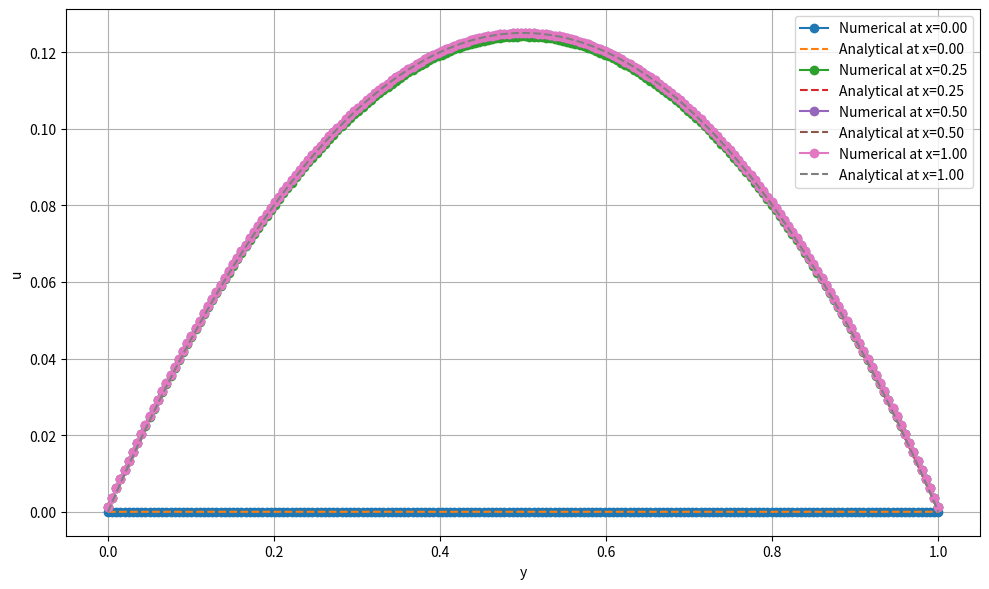
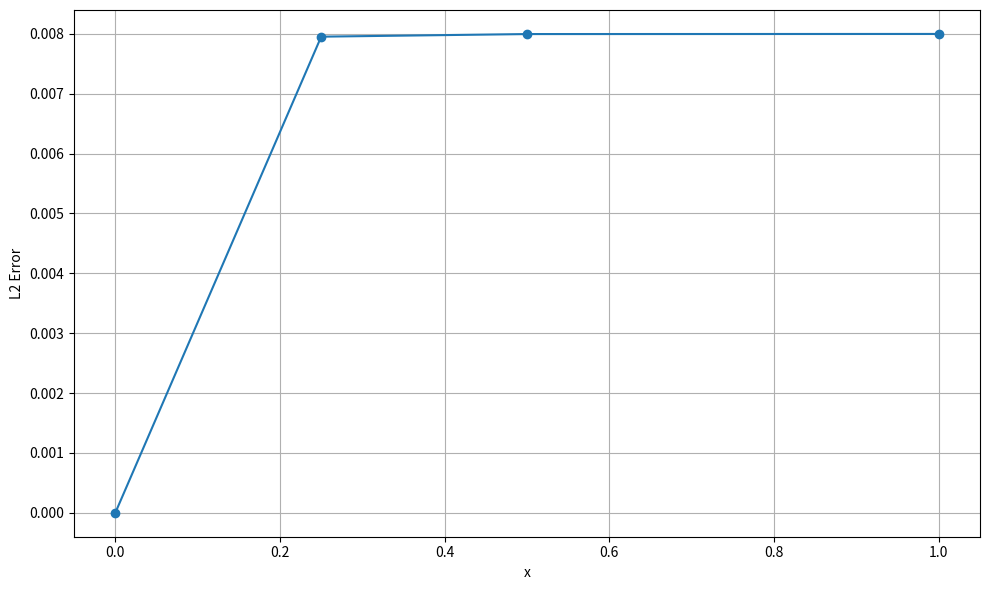
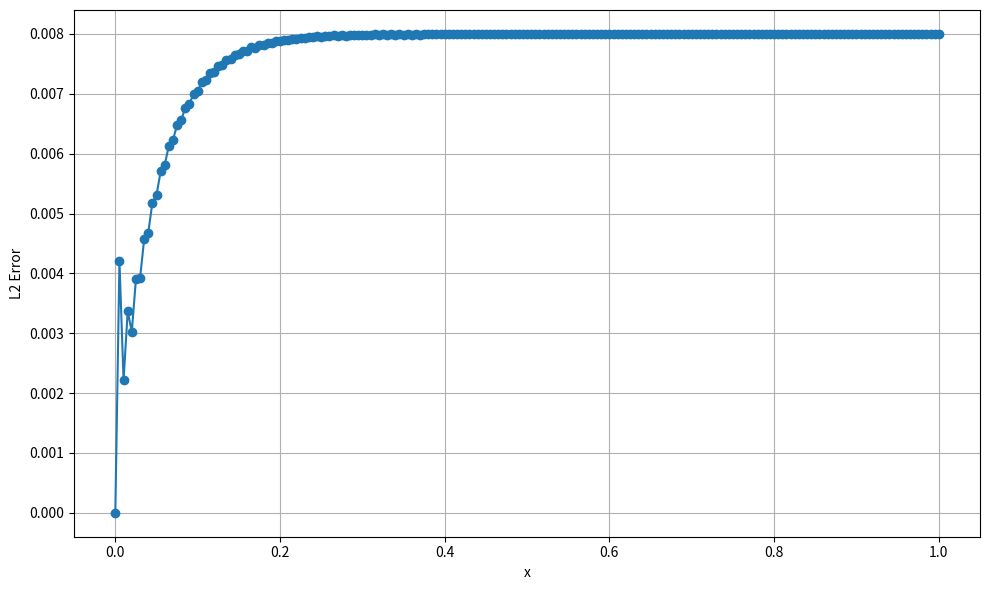

Reproduce these figures in Python, in order.
#Christian DiPietrantonio
#ME M311: Computational Methods to Viscous Flows
#Computer Assignment 01
#DATE

import numpy as np
import matplotlib.pyplot as plt
from scipy.linalg import lu_factor, lu_solve

# -----------------------------------------------------------------------------
# 1. Parameters and Mesh Sizing
# -----------------------------------------------------------------------------

def set_parameters():
    params = {}

    # Domain in y
    params["y_min"] = 0
    params["y_max"] = 1
    params["N"]     = 200  # Number of cells (finite volume method)
    params["dy"]    = (params["y_max"] - params["y_min"]) / params["N"]  #cell size in y

    # Stepping in x
    params["x_max"] = 1.0 # Final x
    params["Nx"]    = 200 # Number of steps in x
    params["dx"]    = params["x_max"] / params["Nx"] # Step size in x

    # Source term
    params["S"] = 2.0

    # y-mesh
    params["y"] = np.linspace(params["y_min"], params["y_max"], params["N"])

    #Initial condition u(y,0) = 0
    u0 = np.zeros(params["N"])

    return params, u0

# -----------------------------------------------------------------------------
# 2. Build Matrices
# -----------------------------------------------------------------------------
   
def build_matrices(params):
    N = params["N"]
    dx = params["dx"]
    dy = params["dy"]

    r = dx / dy**2

    A = np.zeros((N, N))
    B = np.zeros((N, N))

    # ----- Bottom Boundary: i = 0, u(x,0) = 0 ---------------------------------
    #LHS
    A[0, 0] = 1 + 3*r
    A[0, 1] = -r

    #RHS
    B[0, 0] = 1 - 3*r
    B[0, 1] = r

    # ----- Interior Cells: i = 1,..., N-2 -------------------------------------
    for i in range(1, N-1):
        #LHS
        A[i, i-1] = -r
        A[i, i]   = 1 + 2*r
        A[i, i+1] = -r

        #RHS
        B[i, i-1] = r
        B[i, i]   = 1 - 2*r
        B[i, i+1] = r

    # ----- Top Boundary: i = N-1, u(x,1) = 0 ----------------------------------
    #LHS
    A[N-1, N-2] = -r
    A[N-1, N-1] = 1 + 3*r

    #RHS
    B[N-1, N-2] = r
    B[N-1, N-1] = 1 - 3*r

    return A, B

# -----------------------------------------------------------------------------
# 3. Build RHS vector for a given u^n
# -----------------------------------------------------------------------------

def build_rhs(u_n, params, B):
    dx = params["dx"]
    S  = params["S"]
    N  = params["N"]

    rhs = B @ u_n

    #Add source term contribution
    rhs += S * dx * np.ones(N)

    return rhs

# -----------------------------------------------------------------------------
# 4. Step in x using LU decomposition
# -----------------------------------------------------------------------------

def step_in_x(params, u0):
    A, B = build_matrices(params)

    # LU factorization of A
    lu, piv = lu_factor(A)

    u = u0.copy()
    N = params["N"]
    Nx = params["Nx"]

    #Initialize storage lists for x location and solution profiles
    #x_vals  = []
    x_vals = np.zeros(Nx + 1)
    #u_store = []
    u_store = np.zeros((Nx + 1, N))
    
    for n in range(Nx + 1):
        x_now = n * params["dx"]
        #x_vals.append(x_now)
        #u_store.append(u.copy())
        x_vals[n] = x_now
        u_store[n, :] = u.copy()

        if n == Nx:
            break

        rhs = build_rhs(u, params, B)
        u = lu_solve((lu, piv), rhs)
        
    #return np.array(x_vals), np.array(u_store)
    return x_vals, u_store

# -----------------------------------------------------------------------------
# 5. Post processing
# -----------------------------------------------------------------------------

def analytical_solution(x, y, n_terms=100):

    u_exact = 0.5 * y * (1 - y)

    for k in range(n_terms):
        n = 2*k + 1
        A_n = -4 / (n * np.pi)**3
        decay = np.exp(-2 * x * (n * np.pi)**2)
        u_exact += A_n * decay * np.sin(n * np.pi * y)
    
    return u_exact

def post_process(params, x_vals, u_store):
    y = params["y"]

    x_targets = [0.0, 0.25, 0.5, 1.0]
    #indices = range(len(x_vals))
    #indices = [0, len(x_vals)//4, len(x_vals)//2, -1]

    errors       =[]
    x_error_vals = []

    #Plot 1: Numerical vs Analytical Solutions at selected x locations
    plt.figure(figsize=(10, 6))

    for x_target in x_targets:
        idx = np.argmin(np.abs(x_vals - x_target))
        x_now = x_vals[idx]
        u_num = u_store[idx, :]
        u_exact = analytical_solution(x_now, y)

        error = np.linalg.norm(u_num - u_exact, ord=2)
        errors.append(error)
        x_error_vals.append(x_now)

        plt.plot(y, u_num, '-o', label=f'Numerical at x={x_now:.2f}')
        plt.plot(y, u_exact, '--', label=f'Analytical at x={x_now:.2f}')

    # for idx in indices:
    #     x_now = x_vals[idx]
    #     u_num = u_store[idx, :]
    #     u_exact = analytical_solution(x_now, y)

    #     plt.plot(y, u_num, '-o', label=f'Numerical at x={x_now:.2f}', markersize=4)
    #     plt.plot(y, u_exact, '--', label=f'Analytical at x={x_now:.2f}', markersize=4)

    plt.xlabel('y')
    plt.ylabel('u')
    #plt.title()
    plt.grid(True)
    plt.legend()
    plt.tight_layout()
    plt.show()

    #Plot 2: Error vs x
    plt.figure(figsize=(10, 6))
    plt.plot(x_error_vals, errors, '-o')
    plt.xlabel('x')
    plt.ylabel('L2 Error')
    #plt.title('L2 Error vs x')
    plt.grid(True)
    plt.tight_layout()
    plt.show()

    #Plot 3: Error vs x for every step (to demonstrate stability)
    all_errors = []

    for n in range(len(x_vals)):
        u_num = u_store[n, :]
        u_exact = analytical_solution(x_vals[n], y)
        all_errors.append(np.linalg.norm(u_num - u_exact, ord=2))

    plt.figure(figsize=(10, 6))
    plt.plot(x_vals, all_errors, '-o')
    plt.xlabel('x')
    plt.ylabel('L2 Error')
    #plt.title('L2 Error vs x (Stability Check)')
    plt.grid(True)
    plt.tight_layout()
    plt.show()
    
# -----------------------------------------------------------------------------
# 5. Main Driver
# -----------------------------------------------------------------------------

def main():
    params, u0 = set_parameters()
    x_vals, u_store = step_in_x(params, u0)
    post_process(params, x_vals, u_store)

if __name__ == "__main__":
    main()
